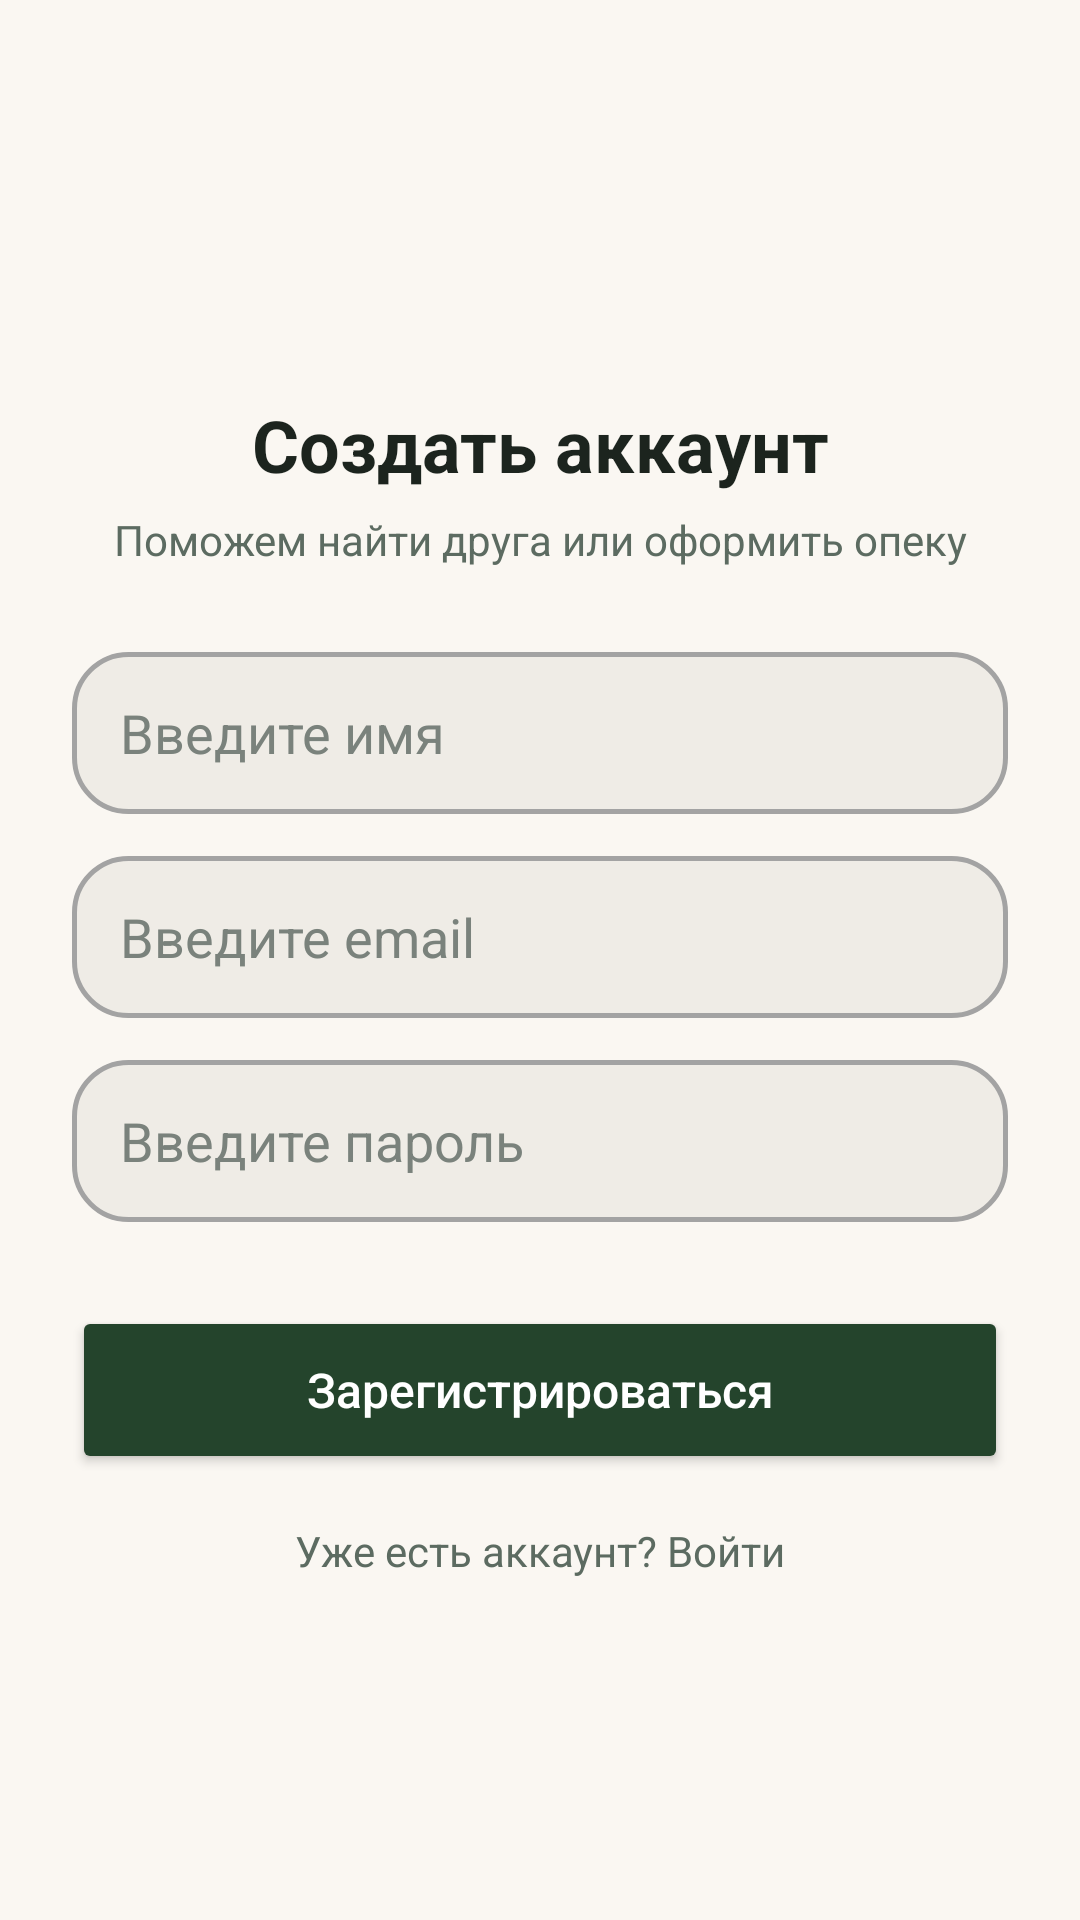

The Android layout XML behind this screen, and the referenced resources:
<!-- AndroidManifest.xml: application theme Theme.FondNIKA -->
<!-- res/layout/activity_main.xml -->
<?xml version="1.0" encoding="utf-8"?>
<androidx.constraintlayout.widget.ConstraintLayout xmlns:android="http://schemas.android.com/apk/res/android"
    xmlns:app="http://schemas.android.com/apk/res-auto"
    xmlns:tools="http://schemas.android.com/tools"
    android:id="@+id/main"
    android:layout_width="match_parent"
    android:layout_height="match_parent"
    android:background="@color/background"
    android:padding="24dp"
    tools:context=".MainActivity">

    <ImageView
        android:id="@+id/ivLogo"
        android:layout_width="64dp"
        android:layout_height="64dp"
        android:layout_marginTop="24dp"
        android:padding="14dp"
        app:layout_constraintEnd_toEndOf="parent"
        app:layout_constraintStart_toStartOf="parent"
        app:layout_constraintTop_toTopOf="parent" />

    
    <TextView
        android:id="@+id/tvTitle"
        android:layout_width="wrap_content"
        android:layout_height="wrap_content"
        android:layout_marginTop="20dp"
        android:text="Создать аккаунт"
        android:textColor="#1C241E"
        android:textSize="24sp"
        android:textStyle="bold"
        app:layout_constraintEnd_toEndOf="parent"
        app:layout_constraintStart_toStartOf="parent"
        app:layout_constraintTop_toBottomOf="@id/ivLogo" />

    
    <TextView
        android:id="@+id/tvSubtitle"
        android:layout_width="wrap_content"
        android:layout_height="wrap_content"
        android:layout_marginTop="6dp"
        android:text="Поможем найти друга или оформить опеку"
        android:textColor="#5C6B61"
        android:textSize="14sp"
        app:layout_constraintEnd_toEndOf="parent"
        app:layout_constraintStart_toStartOf="parent"
        app:layout_constraintTop_toBottomOf="@id/tvTitle" />

    
    <EditText
        android:id="@+id/etLogin"
        android:layout_width="0dp"
        android:layout_height="54dp"
        android:layout_marginTop="28dp"
        android:background="@drawable/bg_log_input"
        android:hint="Введите имя"
        android:inputType="textPersonName"
        android:paddingHorizontal="16dp"
        android:textColor="#1C241E"
        android:textColorHint="#7A827C"
        app:layout_constraintEnd_toEndOf="parent"
        app:layout_constraintStart_toStartOf="parent"
        app:layout_constraintTop_toBottomOf="@id/tvSubtitle" />

    
    <EditText
        android:id="@+id/email"
        android:layout_width="0dp"
        android:layout_height="54dp"
        android:layout_marginTop="14dp"
        android:background="@drawable/bg_log_input"
        android:hint="Введите email"
        android:inputType="textEmailAddress"
        android:paddingHorizontal="16dp"
        android:textColor="#1C241E"
        android:textColorHint="#7A827C"
        app:layout_constraintEnd_toEndOf="parent"
        app:layout_constraintStart_toStartOf="parent"
        app:layout_constraintTop_toBottomOf="@id/etLogin" />

    
    <EditText
        android:id="@+id/etPassword"
        android:layout_width="0dp"
        android:layout_height="54dp"
        android:layout_marginTop="14dp"
        android:background="@drawable/bg_log_input"
        android:hint="Введите пароль"
        android:inputType="textPassword"
        android:paddingHorizontal="16dp"
        android:textColor="#1C241E"
        android:textColorHint="#7A827C"
        app:layout_constraintEnd_toEndOf="parent"
        app:layout_constraintStart_toStartOf="parent"
        app:layout_constraintTop_toBottomOf="@id/email" />

    
    <Button
        android:id="@+id/btRegistration"
        android:layout_width="0dp"
        android:layout_height="56dp"
        android:layout_marginTop="28dp"
        android:backgroundTint="@color/buttoms"
        android:text="Зарегистрироваться"
        android:textAllCaps="false"
        android:textColor="@color/white"
        android:textSize="16sp"
        app:cornerRadius="28dp"
        app:layout_constraintEnd_toEndOf="parent"
        app:layout_constraintStart_toStartOf="parent"
        app:layout_constraintTop_toBottomOf="@id/etPassword" />

    
    <TextView
        android:id="@+id/tvLoginLink"
        android:layout_width="wrap_content"
        android:layout_height="wrap_content"
        android:layout_marginTop="16dp"
        android:text="Уже есть аккаунт? Войти"
        android:textColor="#5C6B61"
        android:textSize="14sp"
        app:layout_constraintEnd_toEndOf="parent"
        app:layout_constraintStart_toStartOf="parent"
        app:layout_constraintTop_toBottomOf="@id/btRegistration" />

</androidx.constraintlayout.widget.ConstraintLayout>
<!-- resources referenced by this layout -->
<resources>
  <color name="background">#FAF7F2</color>
  <color name="buttoms">#24442C</color>
  <color name="white">#FFFFFFFF</color>
  <!-- drawable bg_log_input (drawable) -->
  <?xml version="1.0" encoding="utf-8"?>
  <shape xmlns:android="http://schemas.android.com/apk/res/android"
      android:shape="rectangle">
  
      <solid android:color="@color/panels" />
  
      <stroke
          android:width="1.5dp"
          android:color="@color/light_text" />
  
      <corners
          android:topLeftRadius="18dp"
          android:topRightRadius="18dp"
          android:bottomLeftRadius="18dp"
          android:bottomRightRadius="18dp" />
  </shape>
  <style name="Theme.FondNIKA" parent="Base.Theme.FondNIKA" />
  <color name="panels">#EFECE6</color>
  <color name="light_text">#A3A3A3</color>
  <style name="Base.Theme.FondNIKA" parent="Theme.Material3.DayNight.NoActionBar">
          
          
      </style>
</resources>
